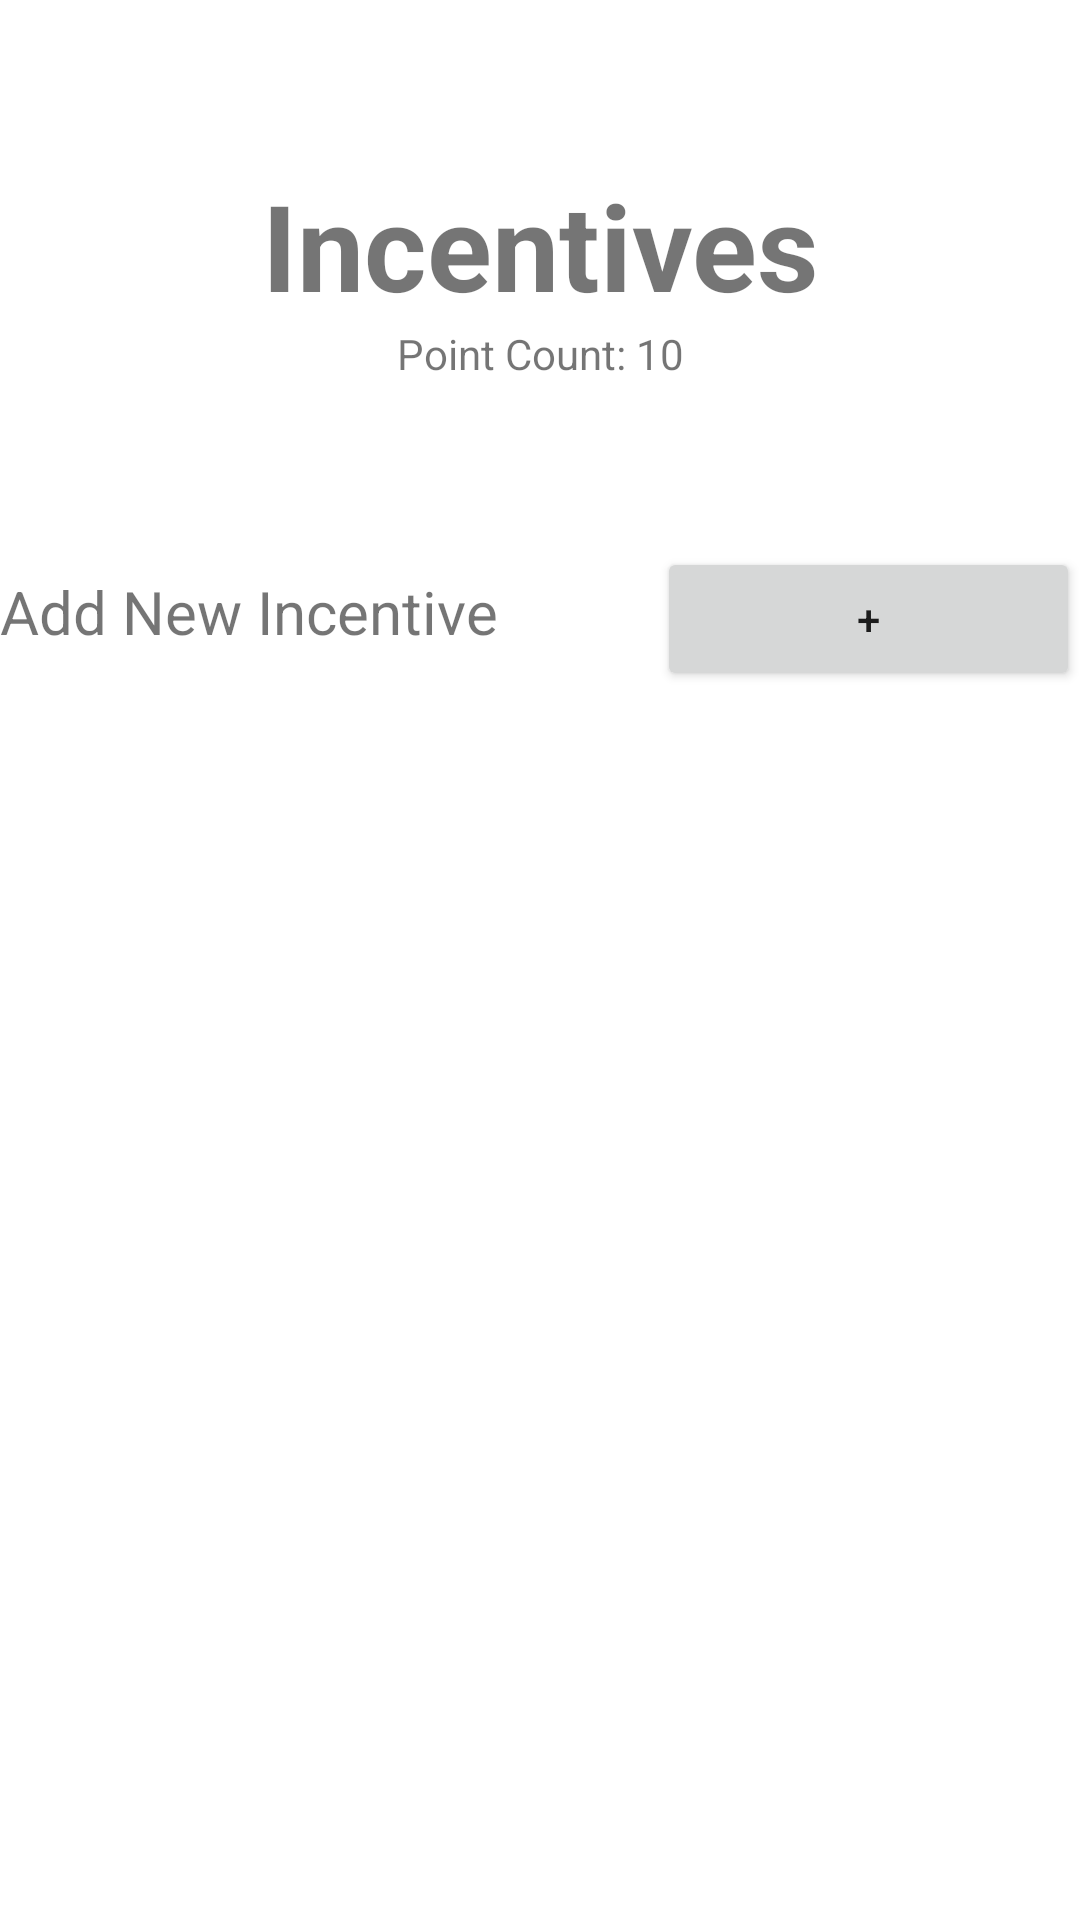

Here is an Android app screen rendered from its layout file. Give the layout XML and the strings, colors and styles it references.
<!-- AndroidManifest.xml: application theme Theme.Impulse -->
<!-- res/layout/activity_incentives.xml -->
<?xml version="1.0" encoding="utf-8"?>
<androidx.constraintlayout.widget.ConstraintLayout xmlns:android="http://schemas.android.com/apk/res/android"
    xmlns:app="http://schemas.android.com/apk/res-auto"
    xmlns:tools="http://schemas.android.com/tools"
    android:layout_width="match_parent"
    android:layout_height="match_parent"
    tools:context=".Incentives">
    <LinearLayout
        android:layout_width="match_parent"
        android:layout_height="match_parent"
        android:orientation="vertical">

        <LinearLayout
            android:layout_width="match_parent"
            android:layout_height="wrap_content"
            android:orientation="vertical"
            android:padding="55sp">

            <TextView
                android:id="@+id/textView"
                android:layout_width="match_parent"
                android:layout_height="wrap_content"
                android:gravity="center"
                android:text="Incentives"
                android:textSize="40sp"
                android:textStyle="bold" />

            <TextView
                android:id="@+id/textView2"
                android:layout_width="match_parent"
                android:layout_height="wrap_content"
                android:text="Point Count: 10"
                android:textAlignment="center" />


        </LinearLayout>
        <LinearLayout
            android:layout_width="match_parent"
            android:layout_height="wrap_content"
            android:orientation="horizontal">

            <TextView
                android:id="@+id/textView6"
                android:layout_width="wrap_content"
                android:layout_height="wrap_content"
                android:layout_weight="1"
                android:text="Add New Incentive"
                android:textSize="20sp" />

            <Button
                android:id="@+id/addIncentive"
                android:layout_width="wrap_content"
                android:layout_height="wrap_content"
                android:layout_weight="1"
                android:text="+" />
        </LinearLayout>

        <LinearLayout
            android:layout_width="match_parent"
            android:layout_height="match_parent"
            android:gravity="center"
            android:orientation="vertical"
            android:padding="5sp">

            <androidx.recyclerview.widget.RecyclerView
                android:layout_width="match_parent"
                android:layout_height="match_parent" />
        </LinearLayout>

    </LinearLayout>
</androidx.constraintlayout.widget.ConstraintLayout>
<!-- resources referenced by this layout -->
<resources>
  <style name="Theme.Impulse" parent="Theme.MaterialComponents.DayNight.DarkActionBar">
          
          <item name="colorPrimary">@color/prussian_blue</item>
          <item name="colorPrimaryVariant">@color/carolina_blue</item>
          <item name="colorOnPrimary">@color/columbia_blue</item>
          
          <item name="colorSecondary">@color/duke_blue</item>
          <item name="colorSecondaryVariant">@color/iris</item>
          <item name="colorOnSecondary">@color/ivory</item>
          
          <item name="android:statusBarColor" tools:targetApi="l">?attr/colorPrimaryVariant</item>
          
      </style>
  <color name="prussian_blue">#003459</color>
  <color name="carolina_blue">#00A8E8</color>
  <color name="columbia_blue">#CFE8EF</color>
  <color name="duke_blue">#090C9B</color>
  <color name="iris">#3D52D5</color>
  <color name="ivory">#FBFFF1</color>
</resources>
